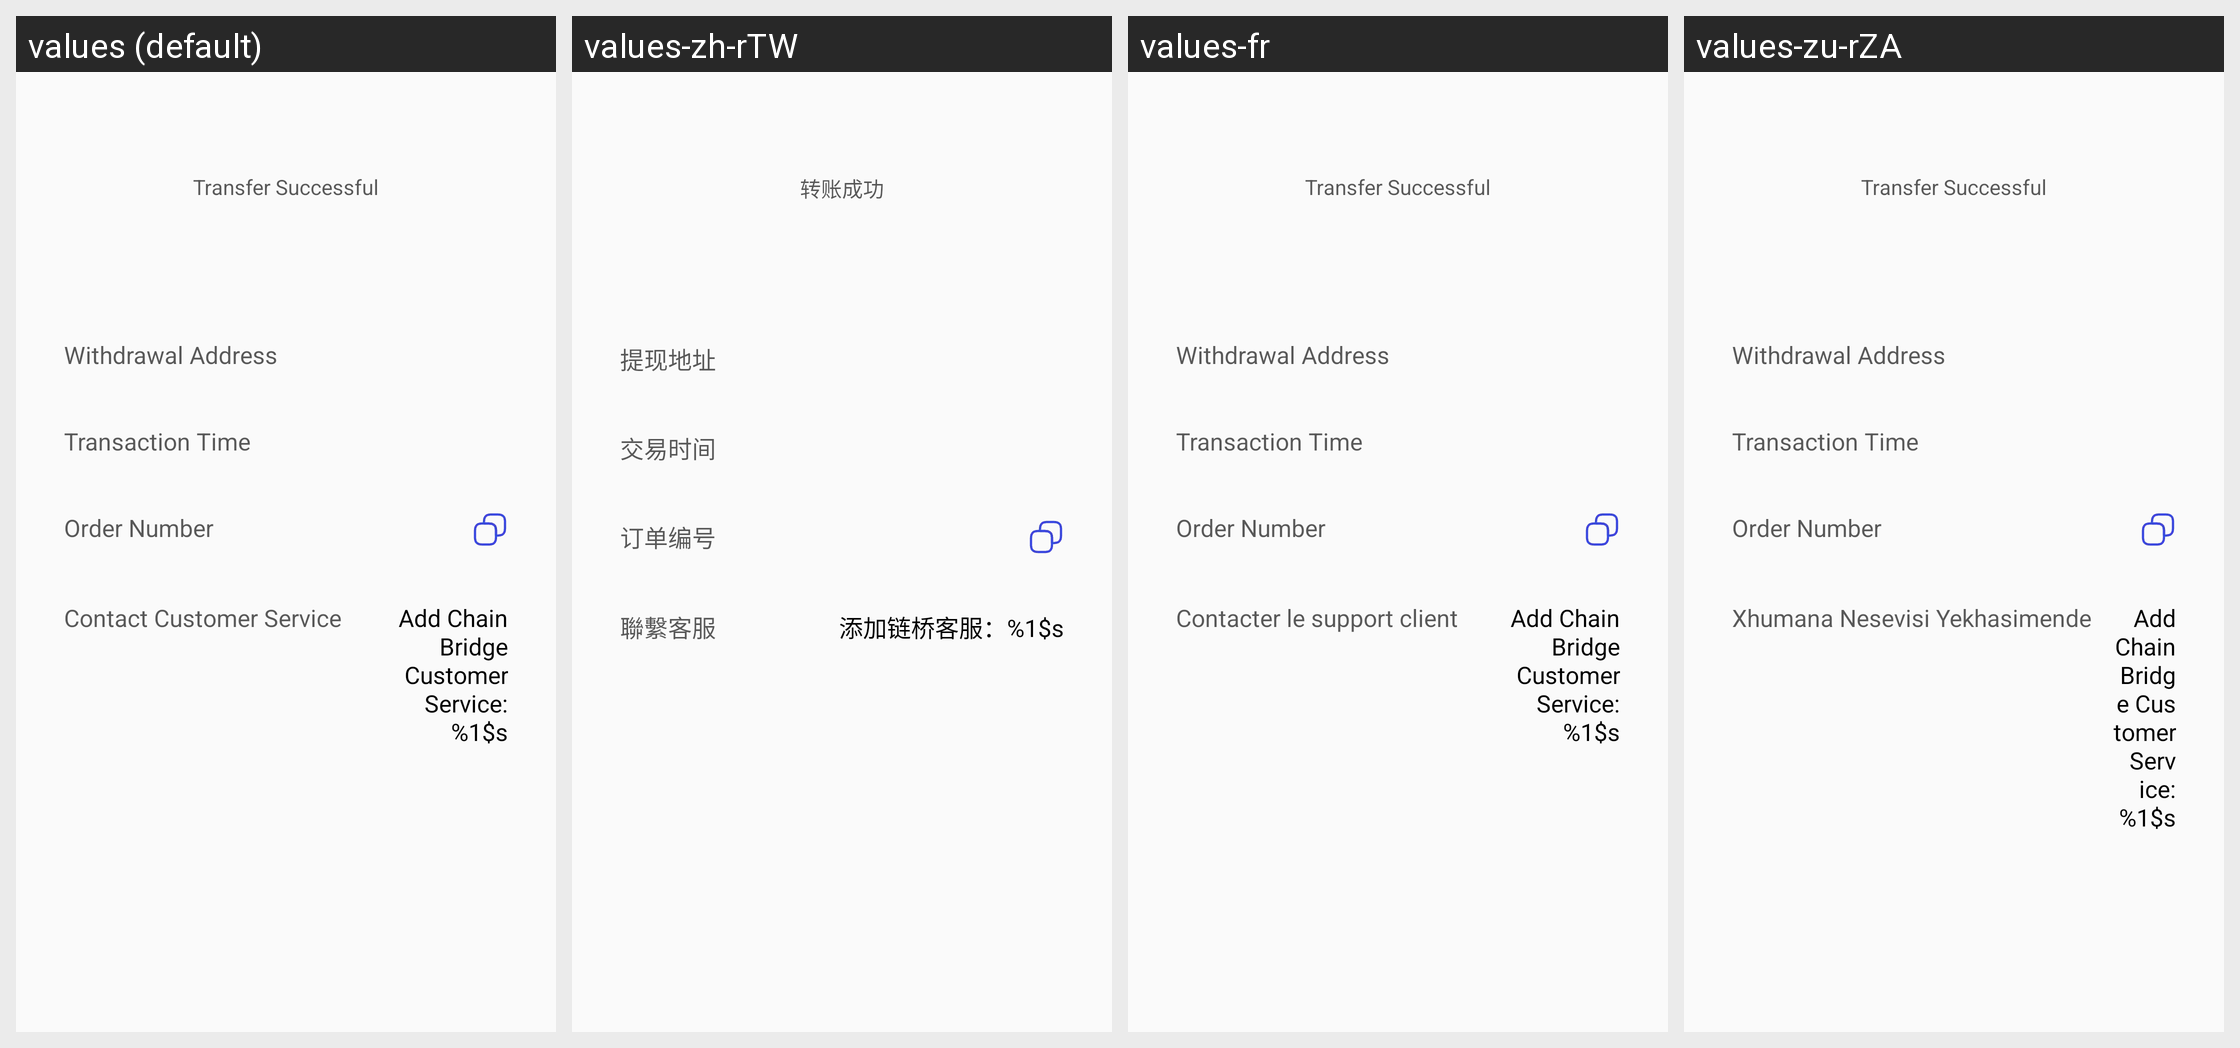

The Android screen above is rendered under several locales of the same app. Produce the string resources it draws, with the default and per-locale values.
Android screen res/layout/activity_tans_broad_fer_detail.xml rendered under 4 locales, left to right: values (default), values-zh-rTW, values-fr, values-zu-rZA. Device: Nexus 5 (rendered at 1080×1920; each locale shown at half size, 540×960, under a caption strip naming it); theme Theme.VoiceChat.
Other locales in the repository, not shown: values-ar-rEG, values-bn-rBD, values-de-rDE, values-el-rGR, values-en-rUS, values-es-rES, values-ha-rNG, values-he-rIL, values-hi-rIN, values-in-rID, values-it-rIT, values-ja-rJP, values-jv-rID, values-ko-rKR, values-lo-rLA, values-mn-rMN, values-ms-rMY, values-my-rMM, values-ne-rNP, values-pa-rIN, values-pl-rPL, values-pt-rPT, values-ro-rRO, values-ru-rRU, values-sw-rKE, values-th-rTH, values-tl-rPH, values-tr-rTR, values-uk-rUA, values-ur-rPK, values-vi-rVN, values-zh-rCN.
Strings drawn on this screen, with the default value and each locale's value (text and hints the layout hard-codes, and strings that could not be matched under every locale, appear in the picture but are not listed):

mine_transfer_success
  values: Transfer Successful
  values-zh-rTW: 转账成功
  values-fr: Transfer Successful  [not translated; the default value is used]
  values-zu-rZA: Transfer Successful  [not translated; the default value is used]

mine_t_Withdrawal_address
  values: Withdrawal Address
  values-zh-rTW: 提现地址
  values-fr: Withdrawal Address  [not translated; the default value is used]
  values-zu-rZA: Withdrawal Address  [not translated; the default value is used]

mine_t_Withdrawal_time
  values: Transaction Time
  values-zh-rTW: 交易时间
  values-fr: Transaction Time  [not translated; the default value is used]
  values-zu-rZA: Transaction Time  [not translated; the default value is used]

mine_t_Withdrawal_numb
  values: Order Number
  values-zh-rTW: 订单编号
  values-fr: Order Number  [not translated; the default value is used]
  values-zu-rZA: Order Number  [not translated; the default value is used]

mine_t_add_linkman
  values: Add Chain Bridge Customer Service: %1$s
  values-zh-rTW: 添加链桥客服：%1$s
  values-fr: Add Chain Bridge Customer Service: %1$s  [not translated; the default value is used]
  values-zu-rZA: Add Chain Bridge Customer Service: %1$s  [not translated; the default value is used]
